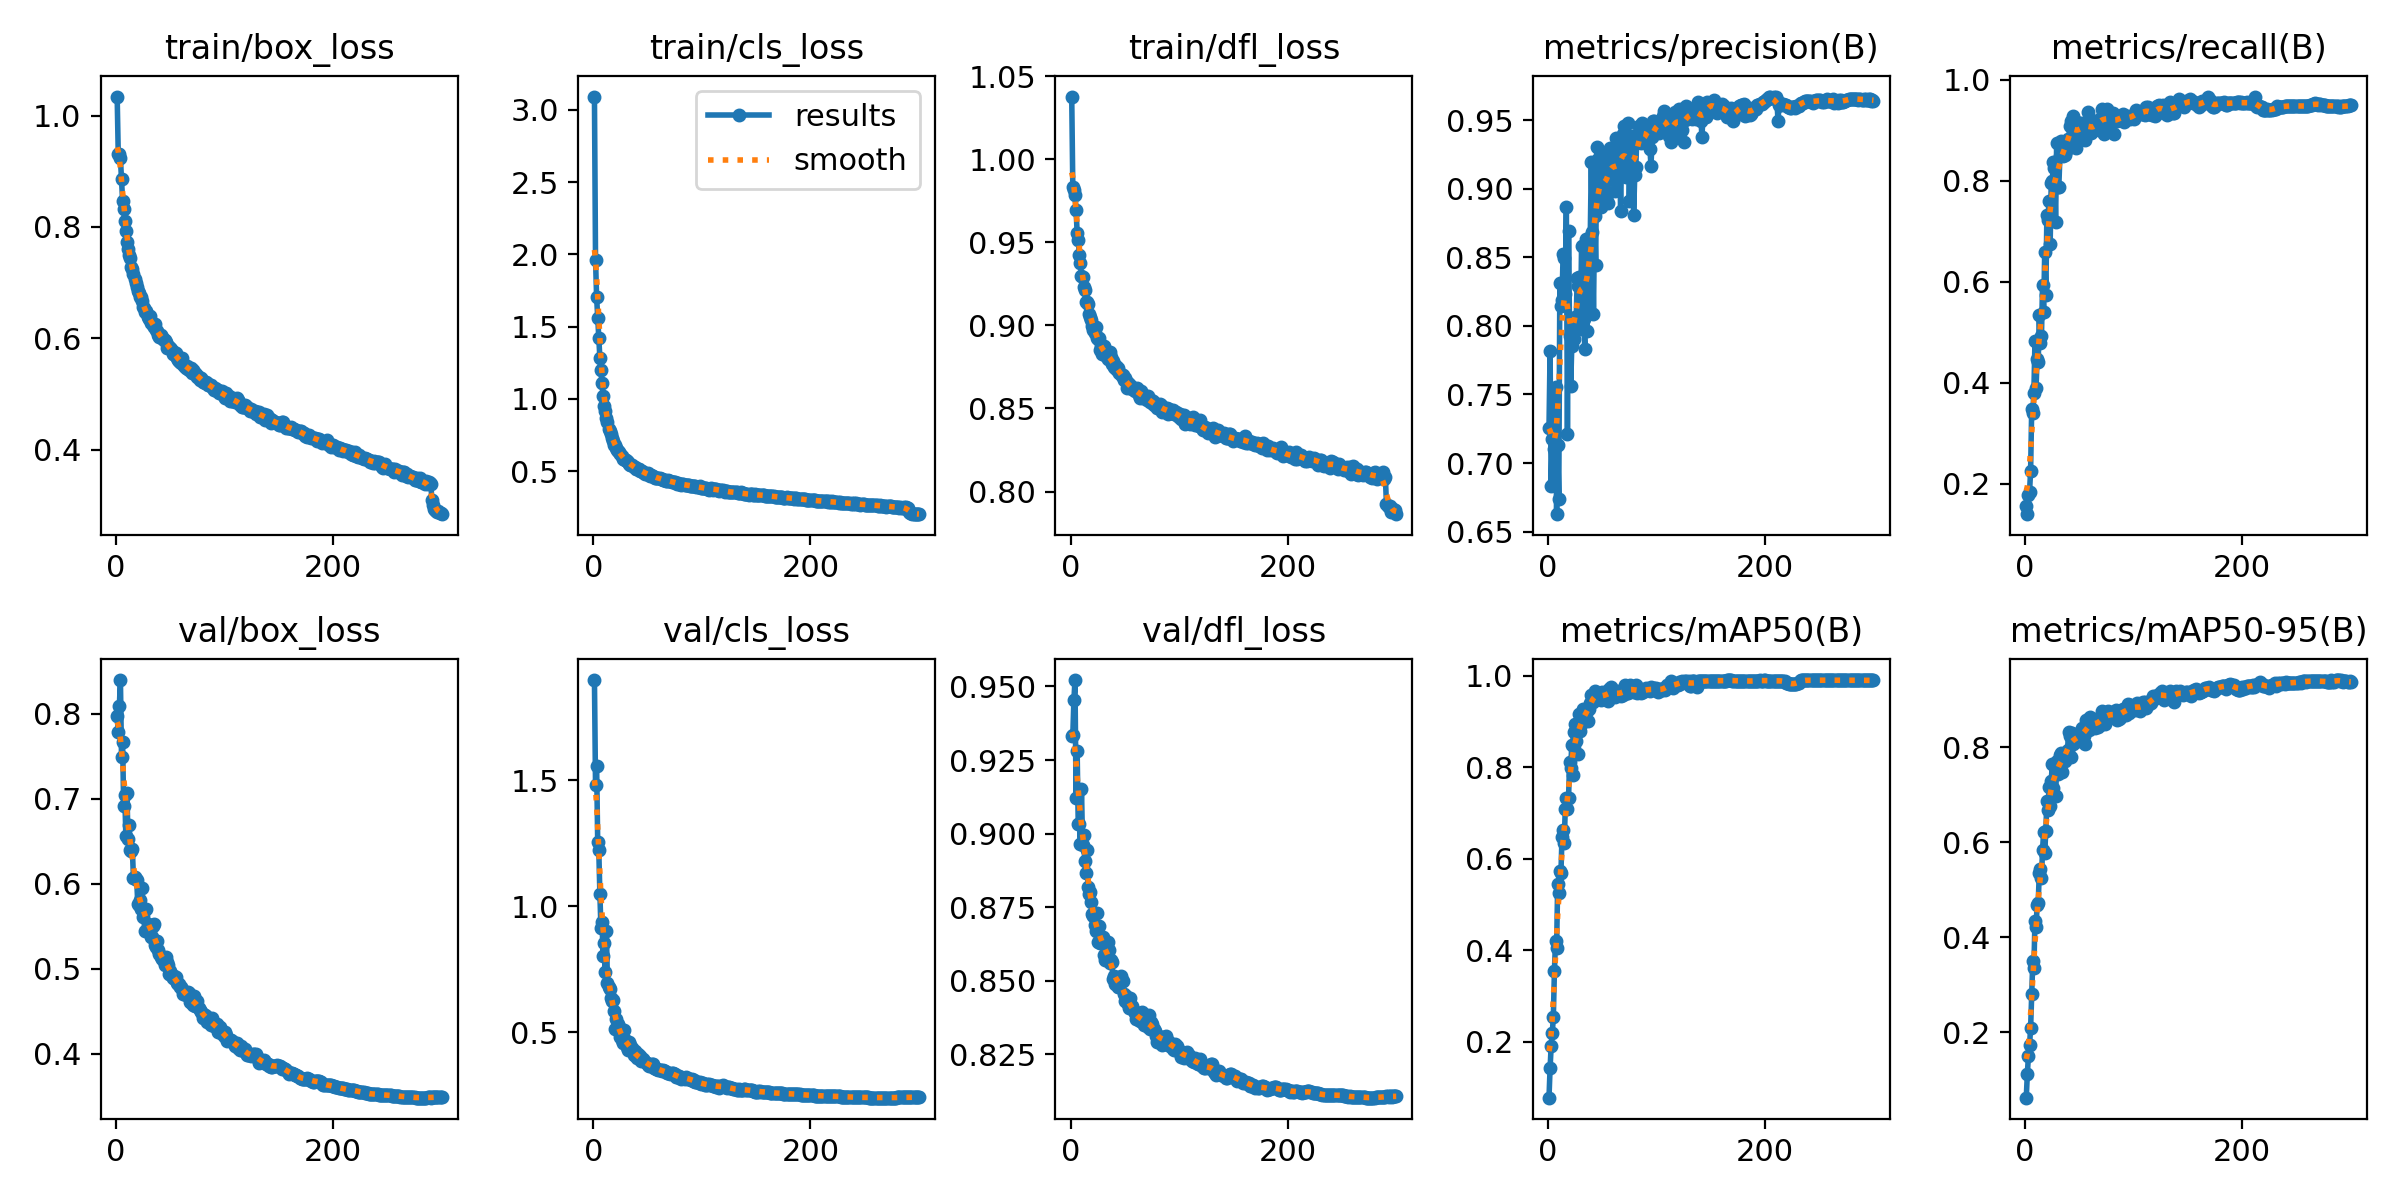

Data behind this chart, as committed beside it:
epoch, time, train/box_loss, train/cls_loss, train/dfl_loss, metrics/precision(B), metrics/recall(B), metrics/mAP50(B), metrics/mAP50-95(B), val/box_loss, val/cls_loss, val/dfl_loss, lr/pg0, lr/pg1, lr/pg2
1, 350.4, 1.034, 3.093, 1.038, 0.7255, 0.1561, 0.07833, 0.06196, 0.7977, 1.897, 0.9331, 0.00332, 0.00332, 0.00332
2, 534.9, 0.931, 1.962, 0.9835, 0.7814, 0.14, 0.1426, 0.1125, 0.7782, 1.48, 0.9334, 0.006631, 0.006631, 0.006631
3, 724.4, 0.9311, 1.705, 0.9817, 0.6834, 0.1777, 0.1911, 0.1507, 0.8091, 1.556, 0.9453, 0.009921, 0.009921, 0.009921
4, 903.6, 0.9232, 1.56, 0.9786, 0.7177, 0.1842, 0.219, 0.1723, 0.8397, 1.255, 0.9522, 0.009901, 0.009901, 0.009901
5, 1002, 0.8855, 1.425, 0.9695, 0.685, 0.2253, 0.2537, 0.208, 0.7495, 1.223, 0.9121, 0.009868, 0.009868, 0.009868
6, 1105, 0.8475, 1.283, 0.9559, 0.71, 0.3483, 0.3552, 0.2806, 0.7663, 1.049, 0.928, 0.009835, 0.009835, 0.009835
7, 1198, 0.8322, 1.197, 0.9518, 0.7557, 0.3398, 0.4202, 0.3498, 0.6914, 0.9111, 0.9034, 0.009802, 0.009802, 0.009802
8, 1271, 0.8112, 1.109, 0.9425, 0.6627, 0.3791, 0.4043, 0.3344, 0.7051, 0.9351, 0.9034, 0.009769, 0.009769, 0.009769
9, 1336, 0.7929, 1.017, 0.9378, 0.7131, 0.4824, 0.5456, 0.4337, 0.6562, 0.8011, 0.8966, 0.009736, 0.009736, 0.009736
10, 1408, 0.7724, 0.9526, 0.9297, 0.6741, 0.3906, 0.5256, 0.4204, 0.7066, 0.8551, 0.9153, 0.009703, 0.009703, 0.009703
11, 1473, 0.7599, 0.9161, 0.929, 0.8309, 0.4477, 0.5733, 0.4673, 0.6526, 0.7383, 0.8962, 0.00967, 0.00967, 0.00967
12, 1533, 0.75, 0.8683, 0.9231, 0.8144, 0.4401, 0.5693, 0.4726, 0.6688, 0.9002, 0.8996, 0.009637, 0.009637, 0.009637
13, 1590, 0.7438, 0.839, 0.9216, 0.819, 0.5351, 0.6481, 0.535, 0.6403, 0.6938, 0.8908, 0.009604, 0.009604, 0.009604
14, 1658, 0.7275, 0.7933, 0.9141, 0.8525, 0.4782, 0.6621, 0.5443, 0.6392, 0.68, 0.8866, 0.009571, 0.009571, 0.009571
15, 1728, 0.7246, 0.775, 0.9144, 0.8494, 0.4924, 0.6354, 0.524, 0.6408, 0.6697, 0.8946, 0.009538, 0.009538, 0.009538
16, 1797, 0.7155, 0.7602, 0.9131, 0.8231, 0.5944, 0.7082, 0.5845, 0.6068, 0.6358, 0.882, 0.009505, 0.009505, 0.009505
17, 1858, 0.7064, 0.7289, 0.907, 0.8866, 0.5393, 0.7322, 0.6208, 0.6087, 0.6235, 0.8795, 0.009472, 0.009472, 0.009472
18, 1926, 0.6989, 0.7087, 0.9048, 0.7214, 0.6589, 0.7086, 0.5773, 0.6058, 0.6254, 0.88, 0.009439, 0.009439, 0.009439
19, 1998, 0.6922, 0.6825, 0.9035, 0.8691, 0.573, 0.7315, 0.6237, 0.6043, 0.5822, 0.8767, 0.009406, 0.009406, 0.009406
20, 2081, 0.6846, 0.6804, 0.9, 0.7925, 0.7329, 0.8114, 0.6873, 0.5765, 0.5102, 0.8727, 0.009373, 0.009373, 0.009373
21, 2145, 0.6807, 0.6591, 0.8972, 0.7564, 0.7222, 0.7972, 0.668, 0.5753, 0.5528, 0.872, 0.00934, 0.00934, 0.00934
22, 2209, 0.6739, 0.6463, 0.8954, 0.7854, 0.7603, 0.8493, 0.7159, 0.5809, 0.5201, 0.8689, 0.009307, 0.009307, 0.009307
23, 2279, 0.6739, 0.6424, 0.8992, 0.8013, 0.6748, 0.7827, 0.6766, 0.5699, 0.5324, 0.8668, 0.009274, 0.009274, 0.009274
24, 2350, 0.6663, 0.6334, 0.8923, 0.7902, 0.796, 0.8769, 0.7297, 0.5955, 0.5207, 0.8729, 0.009241, 0.009241, 0.009241
25, 2416, 0.6571, 0.6178, 0.892, 0.8065, 0.7992, 0.8932, 0.7645, 0.561, 0.4785, 0.8633, 0.009208, 0.009208, 0.009208
26, 2480, 0.6549, 0.6061, 0.8924, 0.8032, 0.8367, 0.8575, 0.7146, 0.5686, 0.4695, 0.8685, 0.009175, 0.009175, 0.009175
27, 2566, 0.6474, 0.585, 0.8854, 0.8348, 0.8252, 0.8884, 0.7627, 0.5446, 0.4568, 0.8628, 0.009142, 0.009142, 0.009142
28, 2650, 0.6489, 0.5857, 0.8877, 0.829, 0.7176, 0.8292, 0.6977, 0.5703, 0.5085, 0.8644, 0.009109, 0.009109, 0.009109
29, 2716, 0.6375, 0.5776, 0.8827, 0.8355, 0.8741, 0.915, 0.771, 0.5527, 0.4692, 0.8643, 0.009076, 0.009076, 0.009076
30, 2793, 0.6342, 0.5737, 0.8846, 0.7975, 0.7872, 0.8785, 0.7435, 0.5516, 0.4629, 0.8649, 0.009043, 0.009043, 0.009043
31, 2871, 0.6404, 0.5705, 0.8876, 0.8582, 0.788, 0.8974, 0.7706, 0.5502, 0.4424, 0.8588, 0.00901, 0.00901, 0.00901
32, 2943, 0.6279, 0.5663, 0.883, 0.8581, 0.849, 0.9268, 0.783, 0.5371, 0.4302, 0.8571, 0.008977, 0.008977, 0.008977
33, 3009, 0.627, 0.5516, 0.8818, 0.805, 0.8778, 0.9173, 0.789, 0.5375, 0.4618, 0.8582, 0.008944, 0.008944, 0.008944
34, 3075, 0.6239, 0.5435, 0.88, 0.783, 0.8749, 0.9059, 0.7485, 0.5511, 0.4494, 0.8632, 0.008911, 0.008911, 0.008911
35, 3148, 0.621, 0.5446, 0.8819, 0.8635, 0.8494, 0.9226, 0.7741, 0.5531, 0.4338, 0.8605, 0.008878, 0.008878, 0.008878
36, 3216, 0.6258, 0.5434, 0.8841, 0.796, 0.8598, 0.9225, 0.7789, 0.5282, 0.4367, 0.8559, 0.008845, 0.008845, 0.008845
37, 3292, 0.615, 0.53, 0.8812, 0.8604, 0.8498, 0.9017, 0.772, 0.526, 0.4085, 0.8571, 0.008812, 0.008812, 0.008812
38, 3364, 0.6129, 0.5263, 0.8767, 0.8093, 0.8579, 0.9275, 0.7809, 0.5326, 0.4238, 0.8564, 0.008779, 0.008779, 0.008779
39, 3428, 0.6054, 0.5134, 0.8783, 0.8645, 0.8831, 0.9398, 0.7942, 0.5218, 0.4033, 0.8507, 0.008746, 0.008746, 0.008746
40, 3491, 0.6032, 0.5116, 0.8751, 0.9196, 0.8738, 0.9582, 0.8329, 0.5173, 0.3957, 0.8518, 0.008713, 0.008713, 0.008713
41, 3561, 0.6057, 0.5165, 0.8744, 0.8683, 0.9083, 0.956, 0.8241, 0.5145, 0.4111, 0.8489, 0.00868, 0.00868, 0.00868
42, 3630, 0.6017, 0.5115, 0.8757, 0.8087, 0.9188, 0.9425, 0.7786, 0.5121, 0.4039, 0.8506, 0.008647, 0.008647, 0.008647
43, 3693, 0.5984, 0.5031, 0.8731, 0.8804, 0.9182, 0.9659, 0.829, 0.5125, 0.4062, 0.8505, 0.008614, 0.008614, 0.008614
44, 3756, 0.5972, 0.5033, 0.8741, 0.8441, 0.9284, 0.9578, 0.8079, 0.5089, 0.387, 0.8478, 0.008581, 0.008581, 0.008581
45, 3825, 0.5971, 0.5029, 0.8716, 0.9302, 0.8837, 0.9595, 0.8267, 0.5048, 0.3877, 0.848, 0.008548, 0.008548, 0.008548
46, 3897, 0.5939, 0.4933, 0.871, 0.9217, 0.8986, 0.9543, 0.8114, 0.5141, 0.3915, 0.8516, 0.008515, 0.008515, 0.008515
47, 3963, 0.583, 0.4836, 0.8697, 0.9163, 0.8645, 0.9543, 0.8191, 0.5079, 0.3843, 0.8501, 0.008482, 0.008482, 0.008482
48, 4024, 0.5867, 0.4814, 0.8704, 0.9048, 0.9164, 0.9574, 0.817, 0.5051, 0.3815, 0.8501, 0.008449, 0.008449, 0.008449
49, 4082, 0.585, 0.4818, 0.8672, 0.8867, 0.9088, 0.9457, 0.8288, 0.4943, 0.3782, 0.8456, 0.008416, 0.008416, 0.008416
50, 4152, 0.5829, 0.4858, 0.8684, 0.9106, 0.8944, 0.9638, 0.8212, 0.4971, 0.3686, 0.8433, 0.008383, 0.008383, 0.008383
51, 4221, 0.5815, 0.4752, 0.8666, 0.8966, 0.8964, 0.9519, 0.8137, 0.493, 0.3651, 0.8447, 0.00835, 0.00835, 0.00835
52, 4285, 0.5724, 0.4681, 0.8625, 0.8993, 0.9148, 0.9568, 0.8401, 0.4897, 0.3693, 0.8429, 0.008317, 0.008317, 0.008317
53, 4348, 0.5751, 0.4727, 0.8653, 0.9247, 0.9087, 0.9589, 0.8287, 0.4921, 0.3637, 0.842, 0.008284, 0.008284, 0.008284
54, 4413, 0.5699, 0.4684, 0.8645, 0.8955, 0.9128, 0.9594, 0.8239, 0.488, 0.3724, 0.8408, 0.008251, 0.008251, 0.008251
55, 4484, 0.5732, 0.4692, 0.8635, 0.8897, 0.8805, 0.9453, 0.8079, 0.4909, 0.3748, 0.8442, 0.008218, 0.008218, 0.008218
56, 4554, 0.5644, 0.46, 0.8633, 0.912, 0.9077, 0.9708, 0.8583, 0.484, 0.3588, 0.8414, 0.008185, 0.008185, 0.008185
57, 4611, 0.5618, 0.4517, 0.8615, 0.9297, 0.9159, 0.9605, 0.8454, 0.4821, 0.357, 0.8415, 0.008152, 0.008152, 0.008152
58, 4668, 0.5602, 0.4545, 0.8614, 0.9108, 0.9348, 0.9745, 0.8451, 0.4828, 0.3531, 0.8396, 0.008119, 0.008119, 0.008119
59, 4732, 0.5574, 0.4524, 0.8604, 0.9275, 0.899, 0.9599, 0.8365, 0.4783, 0.3552, 0.8389, 0.008086, 0.008086, 0.008086
60, 4804, 0.5556, 0.4541, 0.861, 0.9231, 0.9037, 0.9688, 0.8634, 0.4786, 0.3484, 0.8371, 0.008053, 0.008053, 0.008053
... 240 more rows
